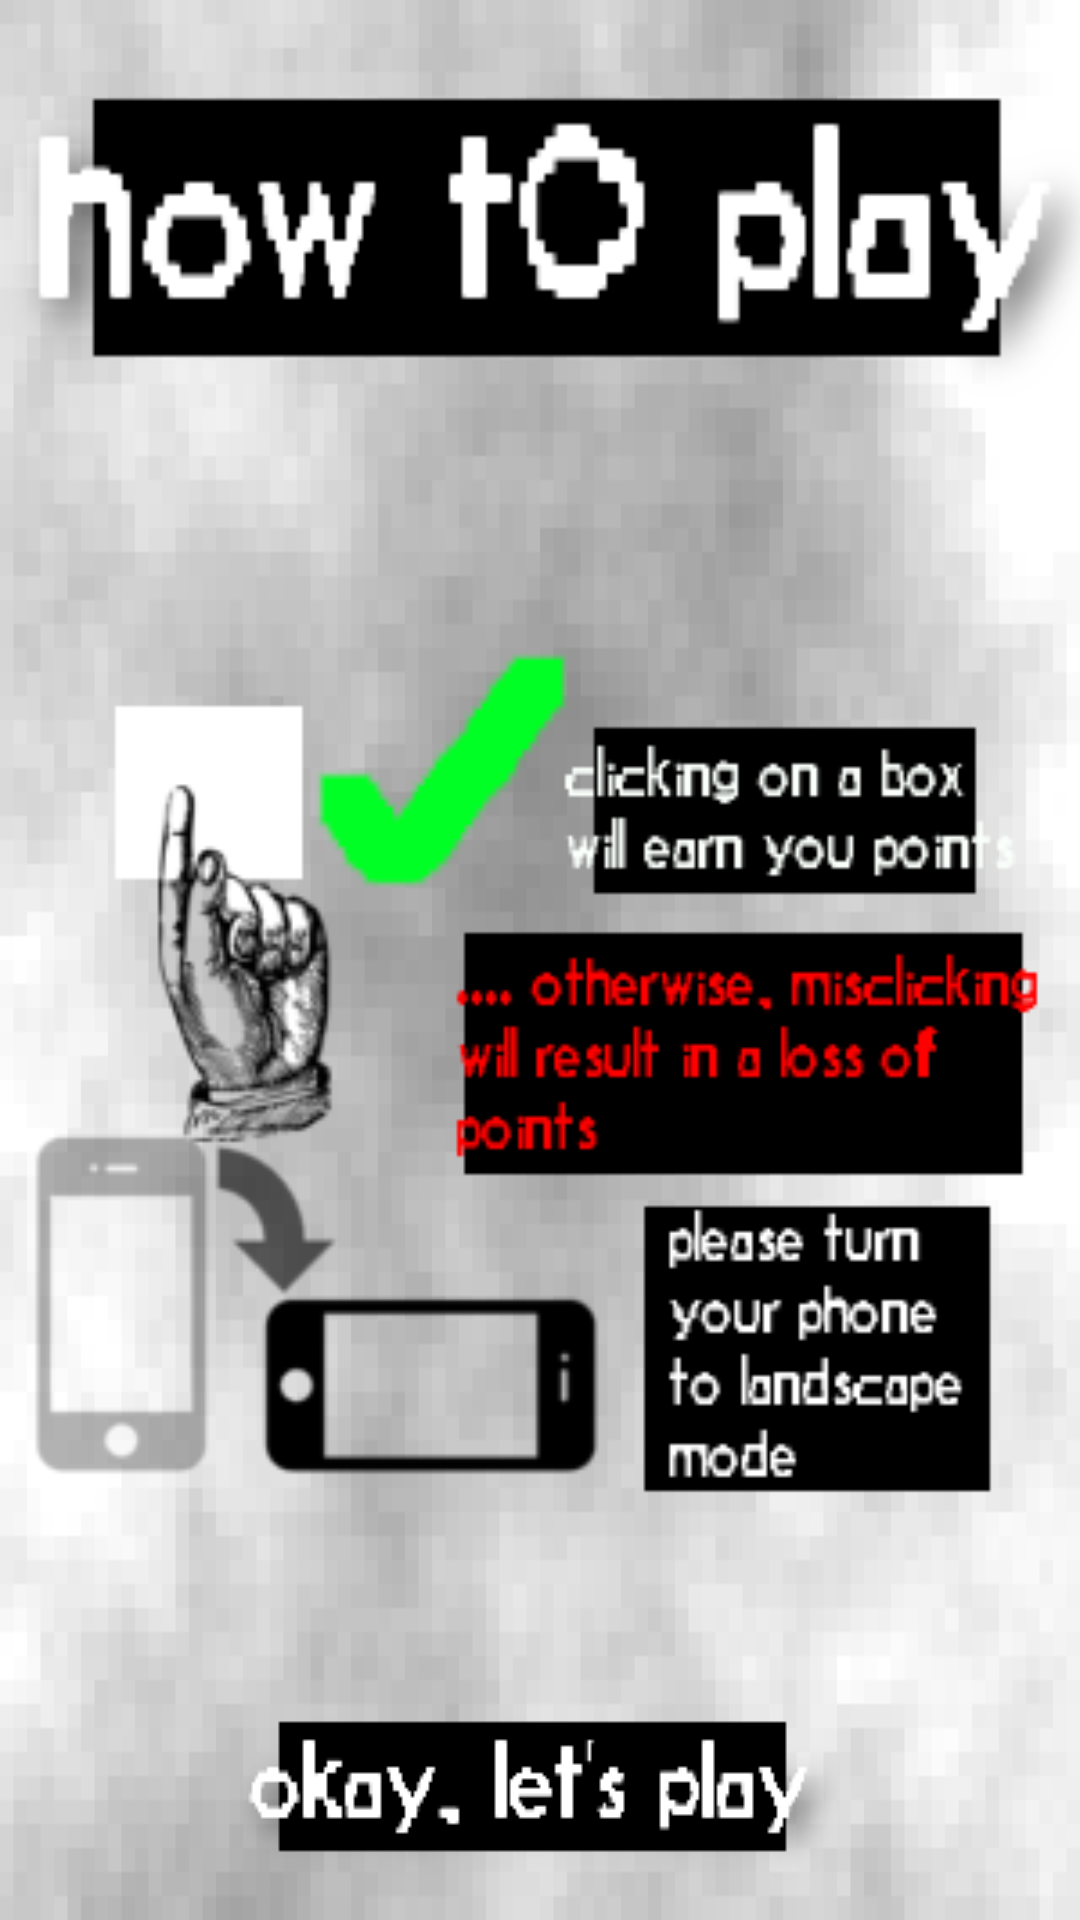

Write the Android layout XML for this screen, with the resource values it uses.
<!-- AndroidManifest.xml: application theme AppTheme -->
<!-- res/layout/howtoplay2.xml -->
<?xml version="1.0" encoding="utf-8"?>
<LinearLayout xmlns:android="http://schemas.android.com/apk/res/android"
    android:layout_width="match_parent"
    android:layout_height="match_parent"
    android:background="@drawable/pixelbackground2"
    android:weightSum="1"
    android:orientation="vertical">

    <ImageView
        android:layout_width="445dp"
        android:layout_height="138dp"
        android:id="@+id/imageView3"
        android:layout_gravity="center_horizontal"
        android:src="@drawable/howtoplay2" />

    <RelativeLayout
        android:layout_width="match_parent"
        android:layout_height="match_parent">
        <ImageView
            android:layout_width="452dp"
            android:layout_height="match_parent"
            android:id="@+id/imageView5"
            android:layout_gravity="center_horizontal"
            android:src="@drawable/howtoplaydes2" />

        <ImageButton
            android:layout_width="200dp"
            android:layout_height="100dp"
            android:id="@+id/okletsplay"
            android:background="@null"
            android:onClick="onClick3"
            android:layout_alignParentBottom="true"
            android:layout_centerHorizontal="true"
            android:src="@drawable/okletsplay" />
    </RelativeLayout>


</LinearLayout>
<!-- resources referenced by this layout -->
<resources>
  <!-- drawable howtoplay2: png bitmap (drawable, 4666 bytes) -->
  <!-- drawable howtoplaydes2: png bitmap (drawable, 22262 bytes) -->
  <!-- drawable okletsplay: png bitmap (drawable, 3602 bytes) -->
  <!-- drawable pixelbackground2: png bitmap (drawable, 14127 bytes) -->
  <style name="AppTheme" parent="Theme.AppCompat.NoActionBar">
          
          <item name="colorPrimary">@color/colorPrimary</item>
          <item name="colorPrimaryDark">@color/colorPrimaryDark</item>
          <item name="colorAccent">@color/colorAccent</item>
      </style>
  <!-- not gathered from this repository: default colours our renderer supplied (Android Studio template values) -->
  <color name="colorPrimary">#FF6200EE</color>
  <color name="colorPrimaryDark">#FF3700B3</color>
  <color name="colorAccent">#FF03DAC5</color>
</resources>
